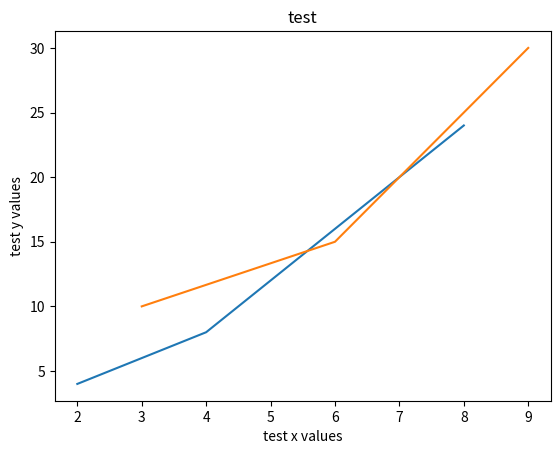

Python code for this plot:
import matplotlib.pyplot as plt
from matplotlib.pyplot import style

#style.use("bmh")
#style.use("classic")
#style.use("dark_background")

#plt.plot([1,3,5,10],[5,10,25,125])
x1=[2,4,8]
y1=[4,8,24]

x2=[3,6,9]
y2=[10,15,30]

plt.plot(x1,y1)
plt.plot(x2,y2)

plt.title("test")
plt.xlabel("test x values")
plt.ylabel("test y values")

plt.show()